Labelled photos from "pole-cls", an image-classification folder in mojiexiaozi/lightlab. The possible labels are: pole empty, pole negative, pole positive.

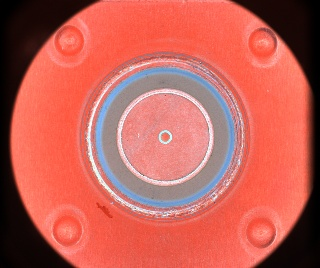
Label: pole negative

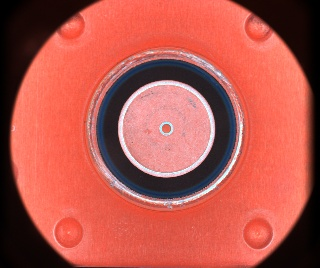
Label: pole positive

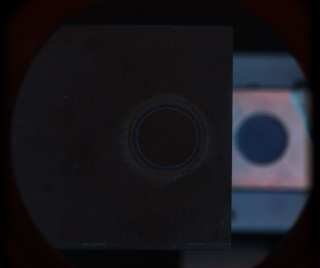
Label: pole empty

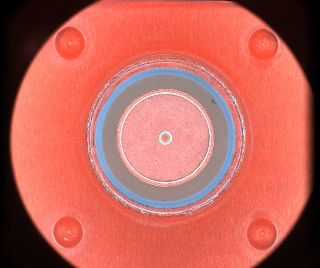
Label: pole negative

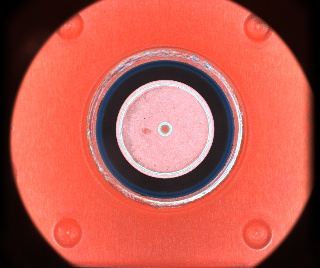
Label: pole positive

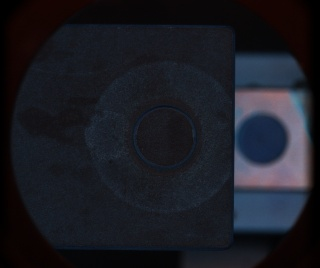
Label: pole empty
